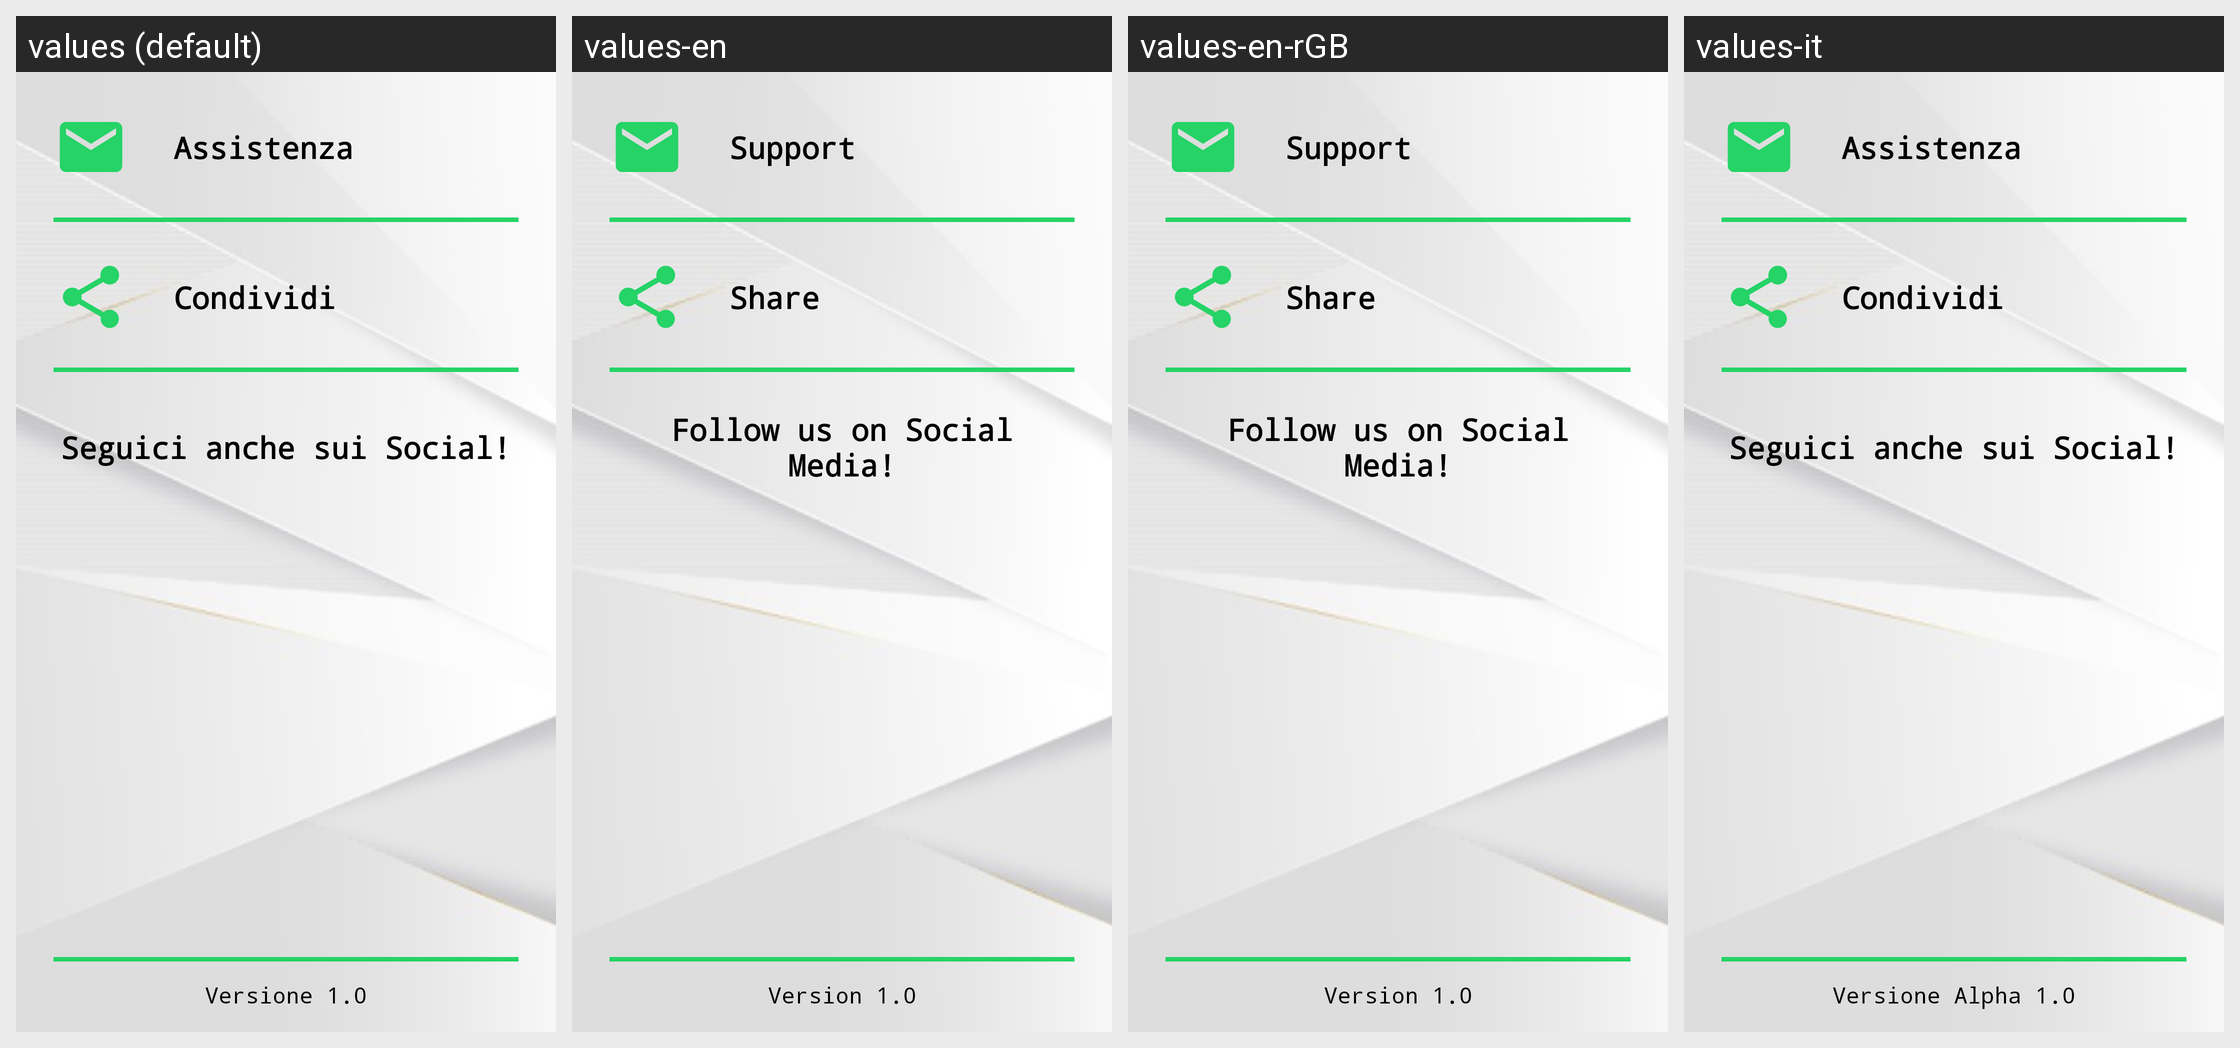

Strings drawn on this Android screen and how each of the app's shown locales translates them:
Android screen res/layout/content_informations.xml rendered under 4 locales, left to right: values (default), values-en, values-en-rGB, values-it. Device: Nexus 5 (rendered at 1080×1920; each locale shown at half size, 540×960, under a caption strip naming it); theme Theme.GenovaGreen.
Strings drawn on this screen, with the default value and each locale's value (text and hints the layout hard-codes, and strings that could not be matched under every locale, appear in the picture but are not listed):

infoCondividi
  values: Condividi
  values-en: Share
  values-en-rGB: Share
  values-it: Condividi  [not translated; the default value is used]

infoSeguici
  values: Seguici anche sui Social!
  values-en: Follow us on Social Media!
  values-en-rGB: Follow us on Social Media!
  values-it: Seguici anche sui Social!  [not translated; the default value is used]
